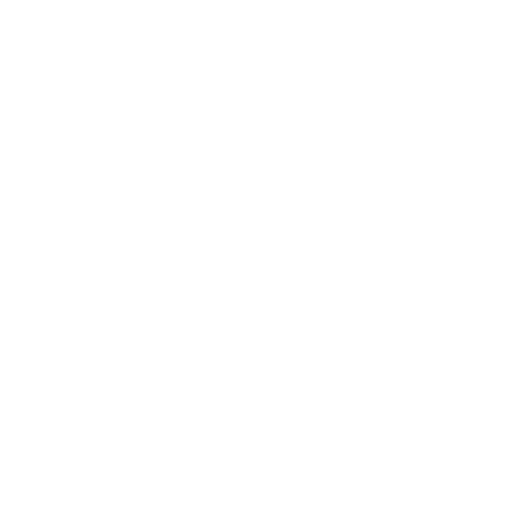
t = 0.00 s
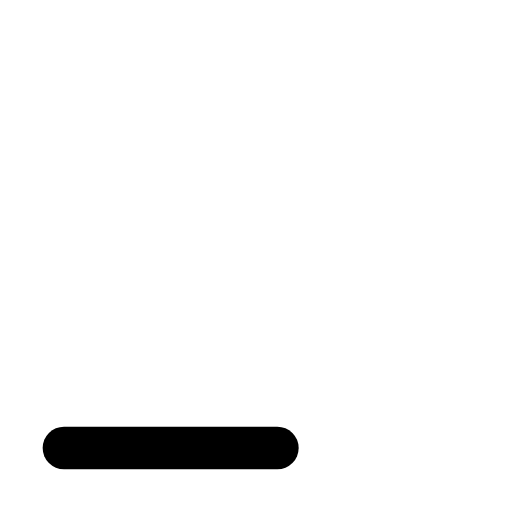
t = 0.15 s
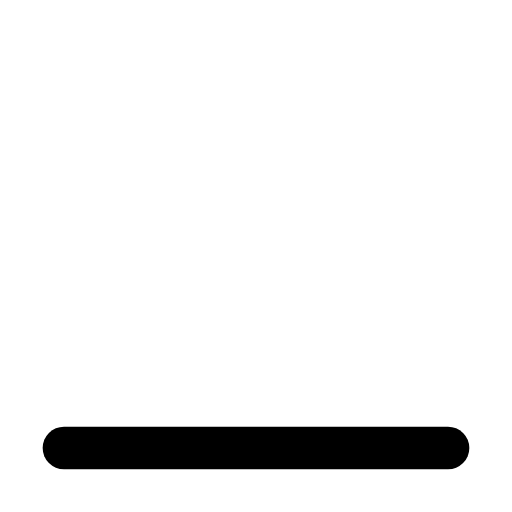
t = 0.30 s
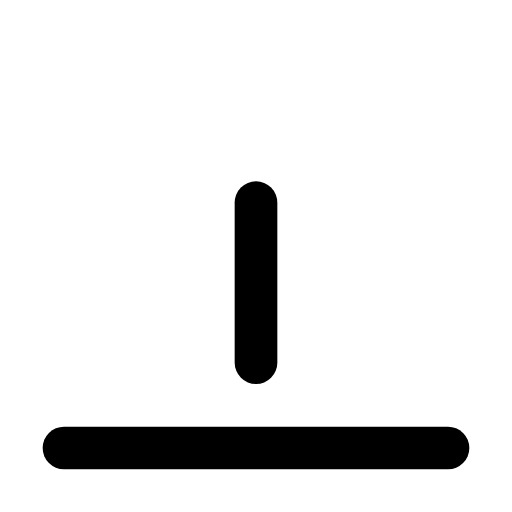
t = 0.50 s
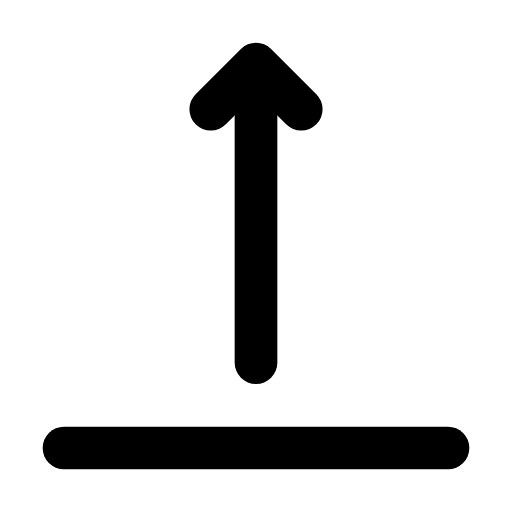
t = 0.65 s
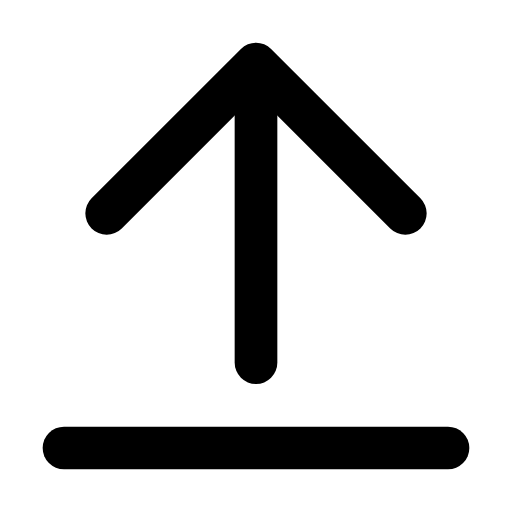
t = 0.80 s

The animated SVG that drew these frames (rendered in a browser with its animation timeline set to each time). Animation: 3 SMIL elements (animate=3); one cycle of 0.80 s.

<svg xmlns="http://www.w3.org/2000/svg" width="24" height="24" viewBox="0 0 24 24">
	<g transform="rotate(-90 12 12) translate(24 0) scale(-1 1)">
		<g fill="none" stroke="currentColor" stroke-width="2" stroke-linecap="round" stroke-linejoin="round">
			<path d="M21 3V21" stroke-dasharray="20" stroke-dashoffset="20">
				<animate attributeName="stroke-dashoffset" values="20;0" dur="0.3s" fill="freeze" />
			</path>
			<path d="M17 12H3.5" stroke-dasharray="15" stroke-dashoffset="15">
				<animate attributeName="stroke-dashoffset" values="15;0" begin="0.4s" dur="0.2s" fill="freeze" />
			</path>
			<path d="M3 12L10 19M3 12L10 5" stroke-dasharray="12" stroke-dashoffset="12">
				<animate attributeName="stroke-dashoffset" values="12;0" begin="0.6s" dur="0.2s" fill="freeze" />
			</path>
		</g>
	</g>
</svg>
